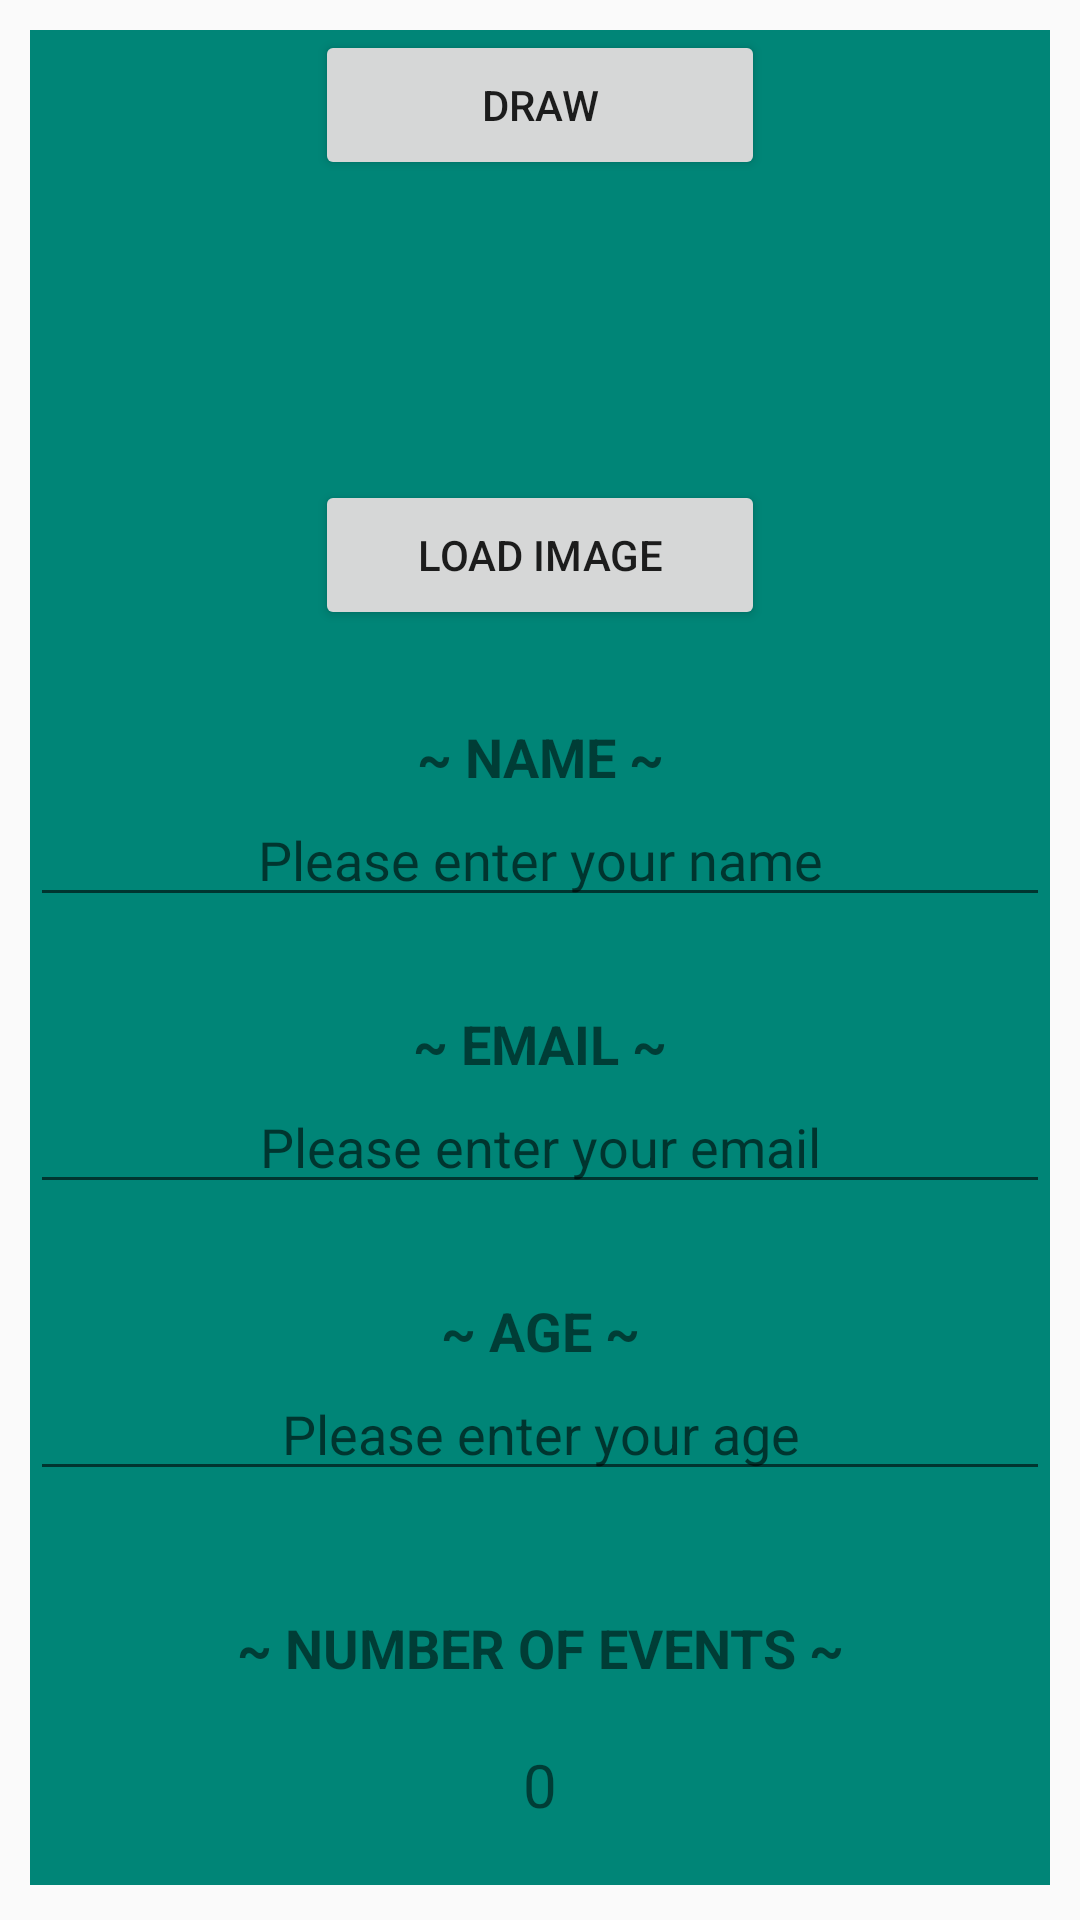

Write the Android layout XML for this screen, with the resource values it uses.
<!-- AndroidManifest.xml: application theme AppTheme -->
<!-- res/layout/fragment_profile.xml -->
<?xml version="1.0" encoding="utf-8"?>
<androidx.constraintlayout.widget.ConstraintLayout xmlns:android="http://schemas.android.com/apk/res/android"
    xmlns:app="http://schemas.android.com/apk/res-auto"
    xmlns:tools="http://schemas.android.com/tools"
    android:layout_width="match_parent"
    android:layout_height="match_parent">

    <ScrollView
        android:layout_width="match_parent"
        android:layout_height="match_parent"
        android:layout_margin="10dp"
        app:layout_constraintBottom_toBottomOf="parent"
        app:layout_constraintEnd_toEndOf="parent"
        app:layout_constraintHorizontal_bias="0.0"
        app:layout_constraintStart_toStartOf="parent"
        app:layout_constraintTop_toTopOf="parent"
        app:layout_constraintVertical_bias="0.0">

        <LinearLayout
            android:id="@+id/linearLayout"
            android:layout_width="match_parent"
            android:layout_height="wrap_content"
            android:background="@color/colorPrimary"
            android:orientation="vertical">

            <Button
                android:id="@+id/buttonnDraw"
                android:layout_width="150dp"
                android:layout_height="50dp"
                android:layout_gravity="center"
                android:text="@string/draw_button" />


            <ImageView
                android:id="@+id/profileAvatar"
                android:layout_width="100dp"
                android:layout_height="100dp"
                android:layout_gravity="center"
                tools:srcCompat="@tools:sample/avatars" />

            <Button
                android:id="@+id/buttonLoadImage"
                android:layout_width="150dp"
                android:layout_height="50dp"
                android:text="@string/load_image"
                android:layout_gravity="center"/>

            <TextView
                android:id="@+id/textView"
                android:layout_width="match_parent"
                android:layout_height="wrap_content"
                android:layout_marginTop="30dp"
                android:gravity="center"
                android:text="@string/name"
                android:textAllCaps="true"
                android:textSize="18sp"
                android:textStyle="bold" />

            <EditText
                android:id="@+id/profileName"
                android:layout_width="match_parent"
                android:layout_height="wrap_content"
                android:ems="10"
                android:fontFamily="@font/krona_one"
                android:gravity="center"
                android:hint="@string/name_hint"
                android:inputType="textPersonName|textCapSentences" />

            <TextView
                android:id="@+id/textView2"
                android:layout_width="match_parent"
                android:layout_height="wrap_content"
                android:layout_marginTop="30dp"
                android:gravity="center"
                android:text="@string/email"
                android:textAllCaps="true"
                android:textSize="18sp"
                android:textStyle="bold" />

            <EditText
                android:id="@+id/profileEmail"
                android:layout_width="match_parent"
                android:layout_height="wrap_content"
                android:ems="10"
                android:gravity="center"
                android:inputType="textEmailAddress|textCapSentences"
                android:hint="@string/email_hint" />

            <TextView
                android:id="@+id/textView3"
                android:layout_width="match_parent"
                android:layout_height="wrap_content"
                android:layout_marginTop="30dp"
                android:gravity="center"
                android:text="@string/age"
                android:textAllCaps="true"
                android:textSize="18sp"
                android:textStyle="bold" />

            <EditText
                android:id="@+id/profileAge"
                android:layout_width="match_parent"
                android:layout_height="wrap_content"
                android:ems="10"
                android:gravity="center"
                android:inputType="number"
                android:hint="@string/age_hint" />

            <TextView
                android:id="@+id/textView4"
                android:layout_width="match_parent"
                android:layout_height="wrap_content"
                android:layout_marginTop="40dp"
                android:gravity="center"
                android:text="@string/number_of_events"
                android:textAllCaps="true"
                android:textSize="18sp"
                android:textStyle="bold" />

            <TextView
                android:id="@+id/profileEvents"
                android:layout_width="match_parent"
                android:layout_height="wrap_content"
                android:layout_marginLeft="20dp"
                android:layout_marginTop="20dp"
                android:layout_marginRight="20dp"
                android:layout_marginBottom="20dp"
                android:gravity="center"
                android:text="@string/zero"
                android:textSize="20sp" />

        </LinearLayout>

    </ScrollView>


</androidx.constraintlayout.widget.ConstraintLayout>
<!-- resources referenced by this layout -->
<resources>
  <color name="colorPrimary">#008577</color>
  <string name="age">~ AGE ~</string>
  <string name="age_hint">Please enter your age</string>
  <string name="draw_button">Draw</string>
  <string name="email">~ EMAIL ~</string>
  <string name="email_hint">Please enter your email</string>
  <string name="load_image">Load image</string>
  <string name="name">~ NAME ~</string>
  <string name="name_hint">Please enter your name</string>
  <string name="number_of_events">~ NUMBER OF EVENTS ~</string>
  <string name="zero">0</string>
  <style name="AppTheme" parent="Theme.AppCompat.Light.DarkActionBar">
          
          <item name="colorPrimary">@color/colorPrimary</item>
          <item name="colorPrimaryDark">@color/colorPrimaryDark</item>
          <item name="colorAccent">@color/colorAccent</item>
      </style>
  <color name="colorPrimaryDark">#00574B</color>
  <color name="colorAccent">#D81B60</color>
</resources>
